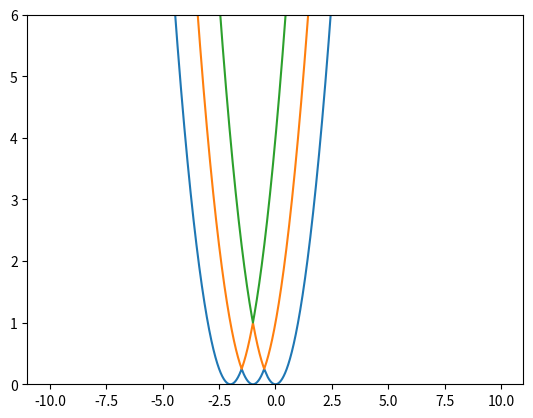

Reproduce this figure in Python.
import numpy as np

N = 3
k = np.linspace(-10 , 10, num=10000 )


def K(x):
    return x * x * 1.0 / 2


def gen_single_matrix(kv):
    matrix = np.ndarray((N, N))
    matrix.fill(0.001)
    for i in range(N):
        matrix[i, i] = K(kv - (-(N + 1.0) / 2.0 + i)) * 2
    eigvalues = np.linalg.eigvalsh(matrix)
    return eigvalues


def gen_all_matrix(k):
    mat_list = []
    for kv in k:
        matrix = gen_single_matrix(kv)
        mat_list.append(matrix)
    return mat_list


def lam_tu_tu(mat_list):
    a1 = []
    a2 = []
    a3 = []
    for v in mat_list:
        a1.append(v[0])
        a2.append(v[1])
        a3.append(v[2])
    return a1, a2, a3


def lam_nhanh_len_ti(mat_list):
    ars = [[], [], []]
    for v in mat_list:
        for j in range(3):
            ars[j].append(v[j])
    return ars[0], ars[1], ars[2]


def lam_nhanh_nua(mat_list):
    mat = np.vstack(mat_list)
    print(type(mat), mat.shape)
    return mat[:, 0], mat[:, 1], mat[:, 2]


def plotAll():

    import scipy.interpolate
    mat_list = gen_all_matrix(k)
    a1, a2, a3 = lam_nhanh_nua(mat_list)
    import matplotlib.pyplot as plt
    print (a1)
    print(a2)
    print(a3)


    fig, ax = plt.subplots()

    x = k

    # x, a1 = scipy.interpolate.spalde(x, a1)
    plt.plot(x,a1, )
    plt.plot(x,a2, )
    plt.plot(x,a3, )
    plt.ylim(0,6)
    plt.show()

plotAll()
